Image classification data set "roi_masks" (Edgar-Del/brain_watermark on GitHub). Class labels (4): glioma, meningioma, no tumor, pituitary tumor.

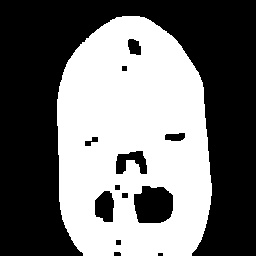
Label: meningioma

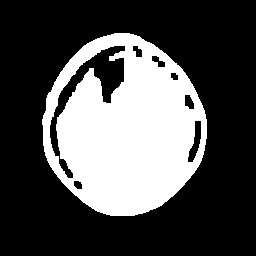
Label: glioma

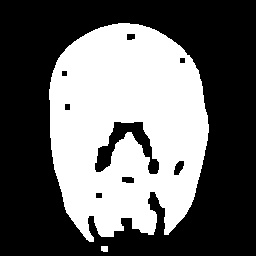
Label: meningioma

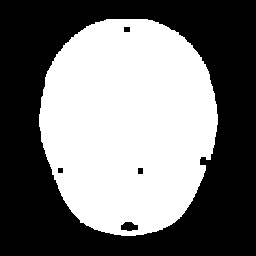
Label: no tumor

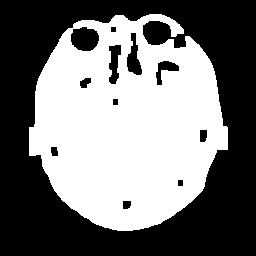
Label: pituitary tumor

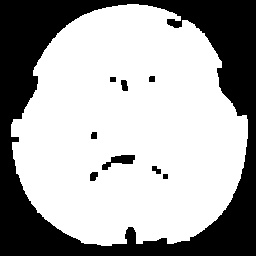
Label: no tumor
